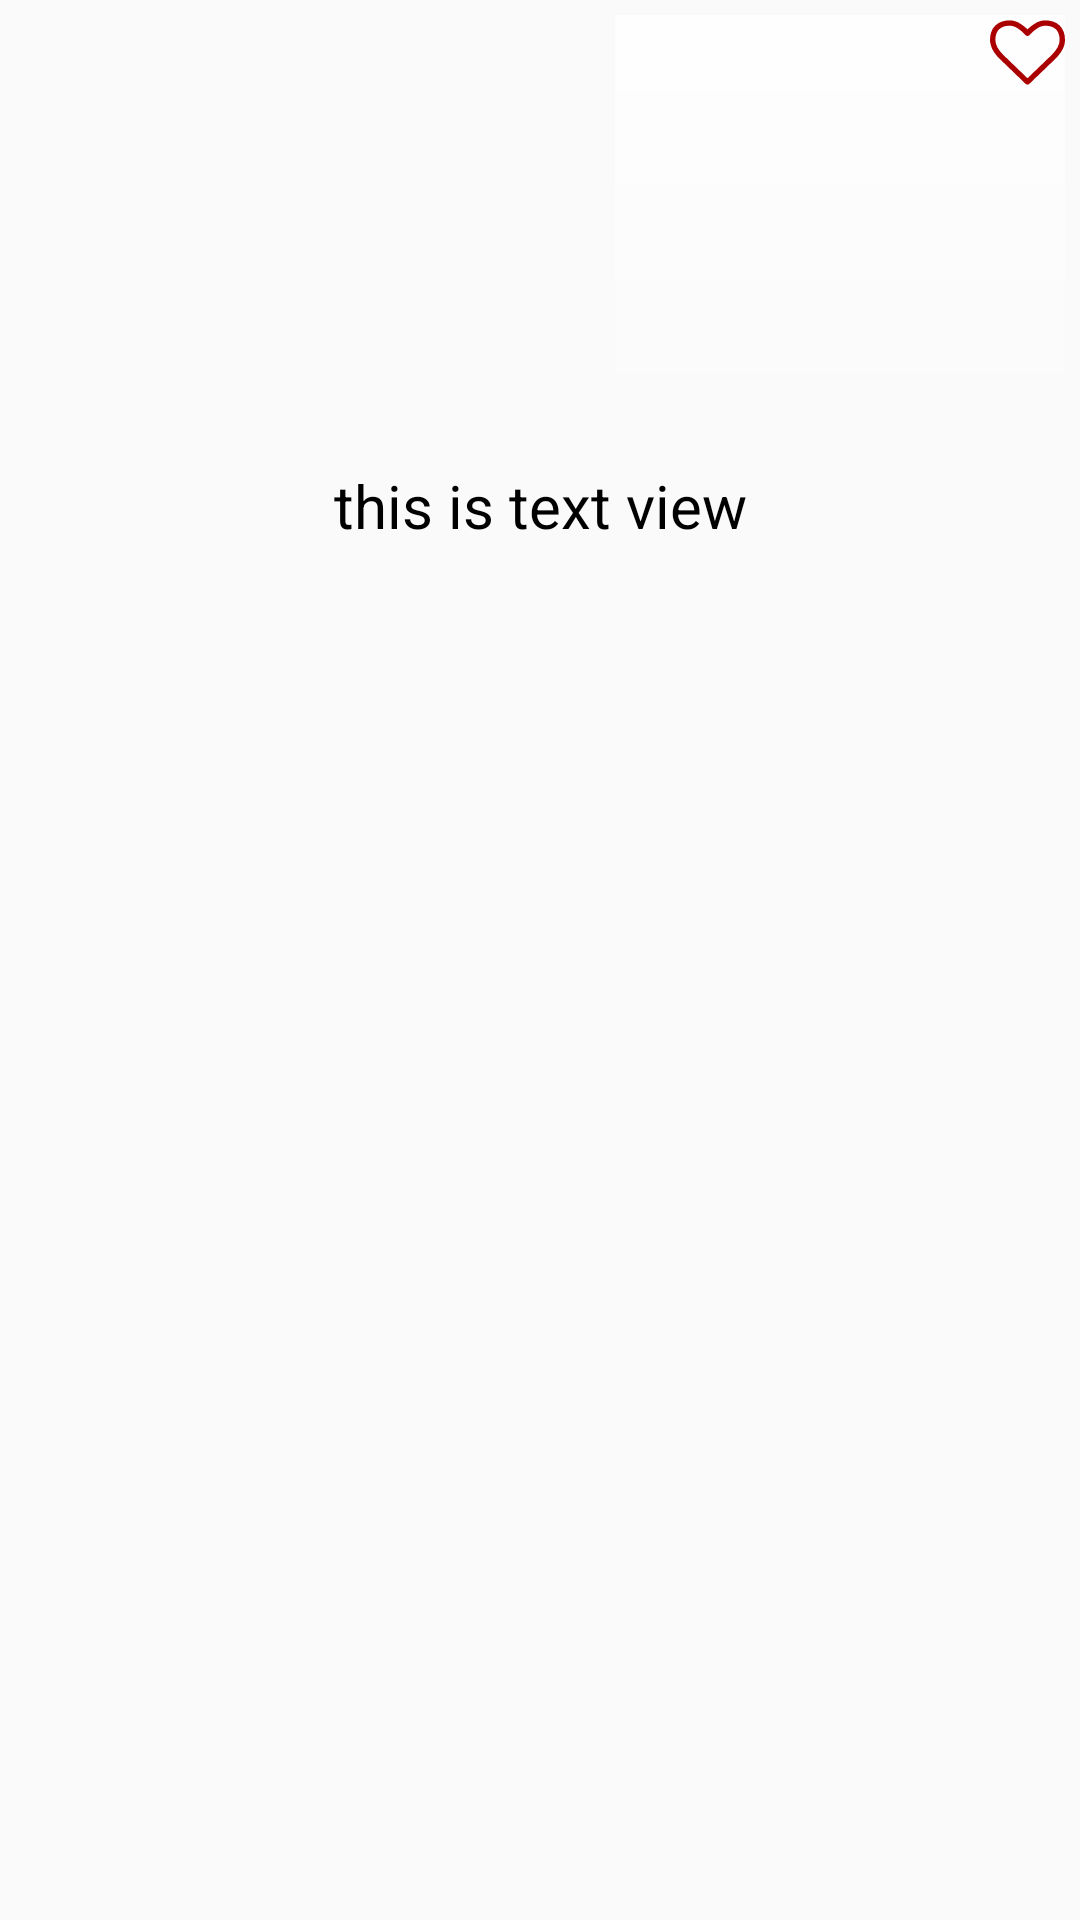

Produce the Android XML layout that renders to this screen, including the resource entries it uses.
<!-- AndroidManifest.xml: application theme AppTheme -->
<!-- res/layout/meal_card.xml -->
<?xml version="1.0" encoding="utf-8"?>
<androidx.constraintlayout.widget.ConstraintLayout
    xmlns:android="http://schemas.android.com/apk/res/android"
    xmlns:app="http://schemas.android.com/apk/res-auto"
    xmlns:tools="http://schemas.android.com/tools"
    android:layout_width="wrap_content"
    android:layout_height="wrap_content"
    android:elevation="5dp"
    android:padding="5dp"
    android:layout_margin="5dp"
    android:background="@drawable/category_element_style"
    >

    <FrameLayout
        android:id="@+id/frameLayout"
        android:layout_width="match_parent"
        android:layout_height="wrap_content"
        app:layout_constraintEnd_toEndOf="parent"
        app:layout_constraintStart_toStartOf="parent"
        app:layout_constraintTop_toTopOf="parent">

        <ImageView
            android:id="@+id/mealImg"
            android:layout_width="150dp"
            android:layout_height="150dp" />

        <ImageView
            android:alpha="0.8"
            android:src="@drawable/heart_back"
            android:layout_width="150dp"
            android:layout_gravity="top|right"
            android:layout_height="150dp" />

        <ImageView
            android:id="@+id/heart"
            android:layout_width="25dp"
            android:layout_height="25dp"
            android:layout_gravity="top|right"
            android:src="@drawable/ic_heart_outline" />

    </FrameLayout>

    <TextView
        android:id="@+id/mealName"
        android:layout_width="wrap_content"
        android:layout_height="wrap_content"
        android:text="this is text view"
        android:textAlignment="center"
        android:textSize="20sp"
        android:textColor="#000"
        app:layout_constraintEnd_toEndOf="@+id/frameLayout"
        app:layout_constraintStart_toStartOf="@+id/frameLayout"
        app:layout_constraintTop_toBottomOf="@+id/frameLayout"
        android:gravity="center_horizontal" />

</androidx.constraintlayout.widget.ConstraintLayout>
<!-- resources referenced by this layout -->
<resources>
  <!-- drawable heart_back (drawable) -->
  <?xml version="1.0" encoding="utf-8"?>
  <shape xmlns:android="http://schemas.android.com/apk/res/android">
      <gradient android:angle="-135" android:startColor="#fff" android:endColor="@android:color/transparent" />
  
  </shape>
  <!-- drawable ic_heart_outline: vector/xml drawable (drawable, 2042 chars, omitted) -->
  <style name="AppTheme" parent="Theme.AppCompat.Light.NoActionBar">
          
          <item name="colorPrimary">@color/colorPrimary</item>
          <item name="colorPrimaryDark">@color/colorPrimaryDark</item>
          <item name="colorAccent">@color/colorAccent</item>
          <item name="android:homeAsUpIndicator">@drawable/ic_back</item>
      </style>
  <!-- drawable ic_back (drawable) -->
  <vector xmlns:android="http://schemas.android.com/apk/res/android"
      android:width="240.823dp"
      android:height="240.823dp"
      android:viewportWidth="240.823"
      android:viewportHeight="240.823">
    <path
        android:fillColor="#900"
        android:pathData="M57.633,129.007L165.93,237.268c4.752,4.74 12.451,4.74 17.215,0c4.752,-4.74 4.752,-12.439 0,-17.179l-99.707,-99.671l99.695,-99.671c4.752,-4.74 4.752,-12.439 0,-17.191c-4.752,-4.74 -12.463,-4.74 -17.215,0L57.621,111.816C52.942,116.507 52.942,124.327 57.633,129.007z"/>
  </vector>
  <!-- not gathered from this repository: default colours our renderer supplied (Android Studio template values) -->
  <color name="colorPrimary">#FF6200EE</color>
  <color name="colorPrimaryDark">#FF3700B3</color>
  <color name="colorAccent">#FF03DAC5</color>
</resources>
